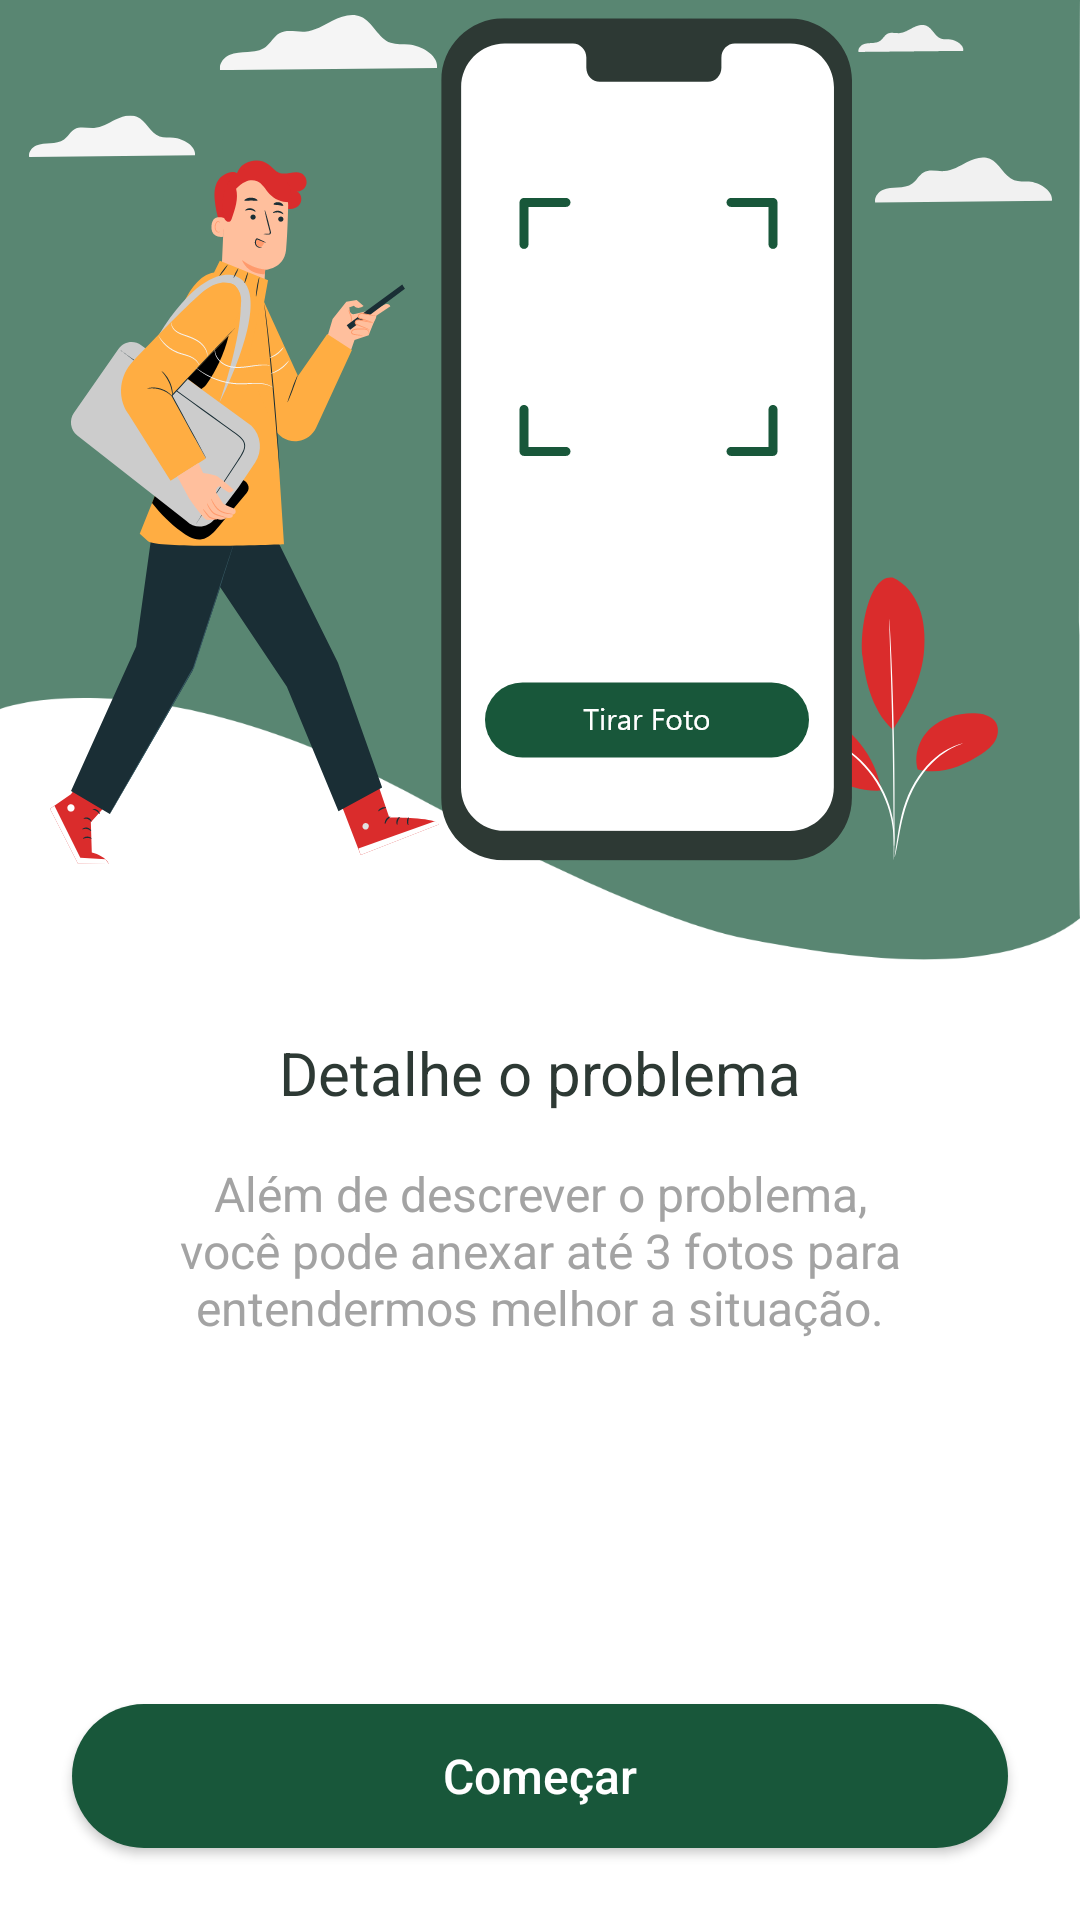

Reconstruct the res/layout file that produces this screen, plus the resources it refers to.
<!-- AndroidManifest.xml: application theme Theme.TrabalhoFinalPosPuc -->
<!-- res/layout/fragment_onboarding_third.xml -->
<?xml version="1.0" encoding="utf-8"?>
<layout xmlns:android="http://schemas.android.com/apk/res/android"
    xmlns:app="http://schemas.android.com/apk/res-auto"
    xmlns:tools="http://schemas.android.com/tools">

    <androidx.constraintlayout.widget.ConstraintLayout
        android:layout_width="match_parent"
        android:layout_height="match_parent"
        tools:context=".presentation.fragments.onboarding.OnboardingFirstFragment">

        <ImageView
            android:id="@+id/imageView6"
            android:layout_width="0dp"
            android:layout_height="0dp"
            android:scaleType="fitXY"
            android:src="@drawable/bg_onboarding_third"
            app:layout_constraintBottom_toTopOf="@+id/guideline4"
            app:layout_constraintEnd_toEndOf="parent"
            app:layout_constraintStart_toStartOf="parent"
            app:layout_constraintTop_toTopOf="parent" />

        <androidx.constraintlayout.widget.Guideline
            android:id="@+id/guideline4"
            android:layout_width="wrap_content"
            android:layout_height="wrap_content"
            android:orientation="horizontal"
            app:layout_constraintGuide_percent="0.5" />

        <ImageView
            android:id="@+id/imageView5"
            android:layout_width="wrap_content"
            android:layout_height="wrap_content"
            android:layout_marginBottom="32dp"
            android:src="@drawable/ic_onboarding_third"
            app:layout_constraintBottom_toBottomOf="@+id/imageView6"
            app:layout_constraintEnd_toEndOf="parent"
            app:layout_constraintStart_toStartOf="parent"
            app:layout_constraintTop_toTopOf="parent"
            app:layout_constraintVertical_bias="1.0" />

        <TextView
            android:id="@+id/textView5"
            android:layout_width="0dp"
            android:layout_height="wrap_content"
            android:layout_marginTop="24dp"
            android:text="Detalhe o problema"
            android:textAlignment="center"
            android:textColor="#2D3934"
            android:textSize="20sp"
            app:layout_constraintBottom_toBottomOf="parent"
            app:layout_constraintEnd_toEndOf="parent"
            app:layout_constraintStart_toStartOf="parent"
            app:layout_constraintTop_toBottomOf="@+id/imageView6"
            app:layout_constraintVertical_bias="0.0" />

        <TextView
            android:id="@+id/textView6"
            android:layout_width="0dp"
            android:layout_height="wrap_content"
            android:layout_marginStart="40dp"
            android:layout_marginTop="16dp"
            android:layout_marginEnd="40dp"
            android:text="Além de descrever o problema, você pode anexar até 3 fotos para entendermos melhor a situação."
            android:textAlignment="center"
            android:textColor="#A3A3A3"
            android:textSize="16sp"
            app:layout_constraintBottom_toBottomOf="parent"
            app:layout_constraintEnd_toEndOf="parent"
            app:layout_constraintStart_toStartOf="parent"
            app:layout_constraintTop_toBottomOf="@+id/textView5"
            app:layout_constraintVertical_bias="0.0" />

        <Button
            android:id="@+id/btBegin"
            android:layout_width="0dp"
            android:layout_height="wrap_content"
            android:layout_marginStart="24dp"
            android:layout_marginTop="24dp"
            android:layout_marginEnd="24dp"
            android:layout_marginBottom="24dp"
            android:background="@drawable/rounded_green_button"
            app:backgroundTint="@null"
            android:text="Começar"
            android:textAllCaps="false"
            android:textColor="@color/white"
            android:textSize="16sp"
            app:layout_constraintBottom_toBottomOf="parent"
            app:layout_constraintEnd_toEndOf="parent"
            app:layout_constraintStart_toStartOf="parent"
            app:layout_constraintTop_toBottomOf="@+id/textView6"
            app:layout_constraintVertical_bias="1.0" />


    </androidx.constraintlayout.widget.ConstraintLayout>

</layout>
<!-- resources referenced by this layout -->
<resources>
  <color name="white">#FFFFFFFF</color>
  <!-- drawable bg_onboarding_third: png bitmap (drawable-hdpi, 14155 bytes) -->
  <!-- drawable ic_onboarding_third: png bitmap (drawable-hdpi, 44934 bytes) -->
  <!-- drawable rounded_green_button (drawable) -->
  <?xml version="1.0" encoding="utf-8"?>
  <shape xmlns:android="http://schemas.android.com/apk/res/android">
      <corners  android:radius="50dp"/>
      <solid android:color="#18573A" />
  </shape>
  <style name="Theme.TrabalhoFinalPosPuc" parent="Theme.MaterialComponents.DayNight.DarkActionBar">
          
          <item name="colorPrimary">@color/green_500</item>
          <item name="colorPrimaryVariant">@color/green_200</item>
          <item name="colorOnPrimary">@color/white</item>
          
          <item name="colorSecondary">@color/teal_200</item>
          <item name="colorSecondaryVariant">@color/teal_700</item>
          <item name="colorOnSecondary">@color/black</item>
          
          <item name="android:statusBarColor" tools:targetApi="l">?attr/colorPrimaryVariant</item>
          
      </style>
  <color name="green_500">#18573A</color>
  <color name="green_200">#598672</color>
  <color name="teal_200">#FF03DAC5</color>
  <color name="teal_700">#FF018786</color>
  <color name="black">#FF000000</color>
</resources>
